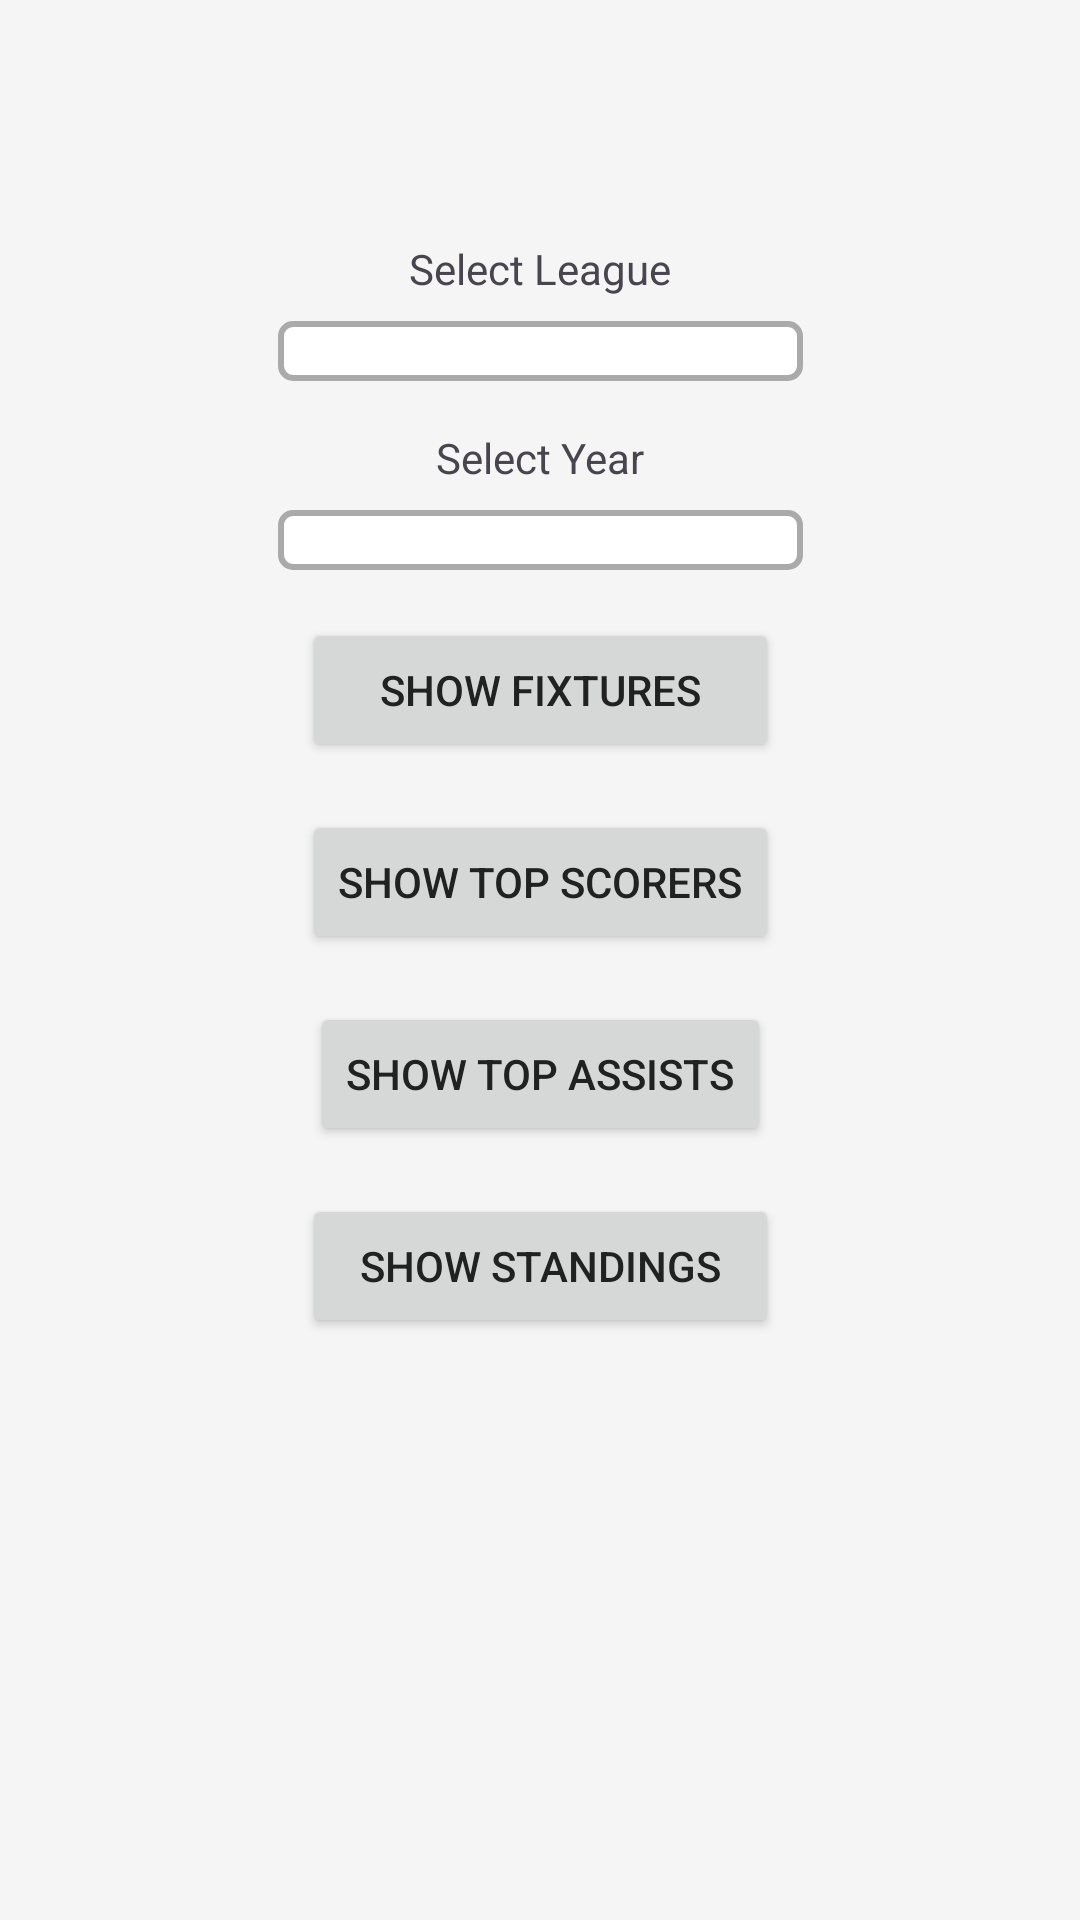

Android layout source for this screen:
<!-- AndroidManifest.xml: application theme Theme.AppSport -->
<!-- res/layout/fragment_home.xml -->
<?xml version="1.0" encoding="utf-8"?>
<androidx.constraintlayout.widget.ConstraintLayout
    xmlns:android="http://schemas.android.com/apk/res/android"
    xmlns:app="http://schemas.android.com/apk/res-auto"
    xmlns:tools="http://schemas.android.com/tools"
    android:layout_width="match_parent"
    android:layout_height="match_parent"
    tools:context=".fragments.Home">

    <TextView
        android:id="@+id/tvSelectLeague"
        android:layout_width="wrap_content"
        android:layout_height="wrap_content"
        android:layout_marginTop="80dp"
        android:text="Select League"
        app:layout_constraintEnd_toEndOf="parent"
        app:layout_constraintStart_toStartOf="parent"
        app:layout_constraintTop_toTopOf="parent" />

    <Spinner
        android:id="@+id/spinnerLeague"
        style="@style/SpinnerCustomStyle"
        android:layout_width="175dp"
        android:layout_height="wrap_content"
        android:layout_marginTop="8dp"
        app:layout_constraintEnd_toEndOf="parent"
        app:layout_constraintStart_toStartOf="parent"
        app:layout_constraintTop_toBottomOf="@+id/tvSelectLeague" />

    <TextView
        android:id="@+id/tvSelectYear"
        android:layout_width="wrap_content"
        android:layout_height="wrap_content"
        android:text="Select Year"
        app:layout_constraintTop_toBottomOf="@+id/spinnerLeague"
        app:layout_constraintStart_toStartOf="parent"
        app:layout_constraintEnd_toEndOf="parent"
        android:layout_marginTop="16dp"/>

    <Spinner
        android:id="@+id/spinnerYear"
        style="@style/SpinnerCustomStyle"
        android:layout_width="175dp"
        android:layout_height="wrap_content"
        android:layout_marginTop="8dp"
        app:layout_constraintEnd_toEndOf="parent"
        app:layout_constraintStart_toStartOf="parent"
        app:layout_constraintTop_toBottomOf="@+id/tvSelectYear" />

    <Button
        android:id="@+id/btnContinue"
        android:layout_width="159dp"
        android:layout_height="48dp"
        android:layout_marginTop="16dp"
        android:text="Show Fixtures"
        app:layout_constraintEnd_toEndOf="parent"
        app:layout_constraintStart_toStartOf="parent"
        app:layout_constraintTop_toBottomOf="@+id/spinnerYear" />

    <Button
        android:id="@+id/btnViewTopScorers"
        android:layout_width="wrap_content"
        android:layout_height="wrap_content"
        android:layout_marginTop="16dp"
        android:text="Show Top Scorers"
        app:layout_constraintEnd_toEndOf="parent"
        app:layout_constraintStart_toStartOf="parent"
        app:layout_constraintTop_toBottomOf="@+id/btnContinue" />

    <Button
        android:id="@+id/btnViewTopAssists"
        android:layout_width="wrap_content"
        android:layout_height="wrap_content"
        android:layout_marginTop="16dp"
        android:text="Show Top Assists"
        app:layout_constraintEnd_toEndOf="parent"
        app:layout_constraintStart_toStartOf="parent"
        app:layout_constraintTop_toBottomOf="@+id/btnViewTopScorers" />

    <Button
        android:id="@+id/btnViewStandings"
        android:layout_width="159dp"
        android:layout_height="48dp"
        android:layout_marginTop="16dp"
        android:text="Show Standings"
        app:layout_constraintEnd_toEndOf="parent"
        app:layout_constraintStart_toStartOf="parent"
        app:layout_constraintTop_toBottomOf="@+id/btnViewTopAssists" />


</androidx.constraintlayout.widget.ConstraintLayout>
<!-- resources referenced by this layout -->
<resources>
  <style name="SpinnerCustomStyle" parent="Widget.AppCompat.Spinner">
          <item name="android:background">@drawable/spinner_border</item>
          <item name="android:padding">10dp</item>
      </style>
  <style name="Theme.AppSport" parent="Base.Theme.AppSport" />
  <!-- drawable spinner_border (drawable) -->
  <shape xmlns:android="http://schemas.android.com/apk/res/android">
      <solid android:color="@android:color/white"/> 
      <stroke android:width="2dp" android:color="@android:color/darker_gray"/> 
      <corners android:radius="4dp"/> 
      <padding android:left="5dp" android:top="5dp" android:right="5dp" android:bottom="5dp"/>
  </shape>
  <style name="Base.Theme.AppSport" parent="Theme.Material3.DayNight.NoActionBar">
          
          <item name="colorPrimary">@color/primaryColor</item>
          <item name="colorPrimaryDark">@color/primaryDarkColor</item>
          <item name="colorAccent">@color/accentColor</item>
          <item name="android:windowBackground">@color/backgroundColor</item>
          <item name="android:textColorPrimary">@color/textPrimaryColor</item>
          <item name="android:textColorSecondary">@color/textSecondaryColor</item>
          
          <item name="android:statusBarColor">@color/primaryDarkColor</item>
          
      </style>
  <color name="primaryColor">#4CAF50</color>
  <color name="primaryDarkColor">#087F23</color>
  <color name="accentColor">#FFEB3B</color>
  <color name="backgroundColor">#F5F5F5</color>
  <color name="textPrimaryColor">#212121</color>
  <color name="textSecondaryColor">#757575</color>
</resources>
